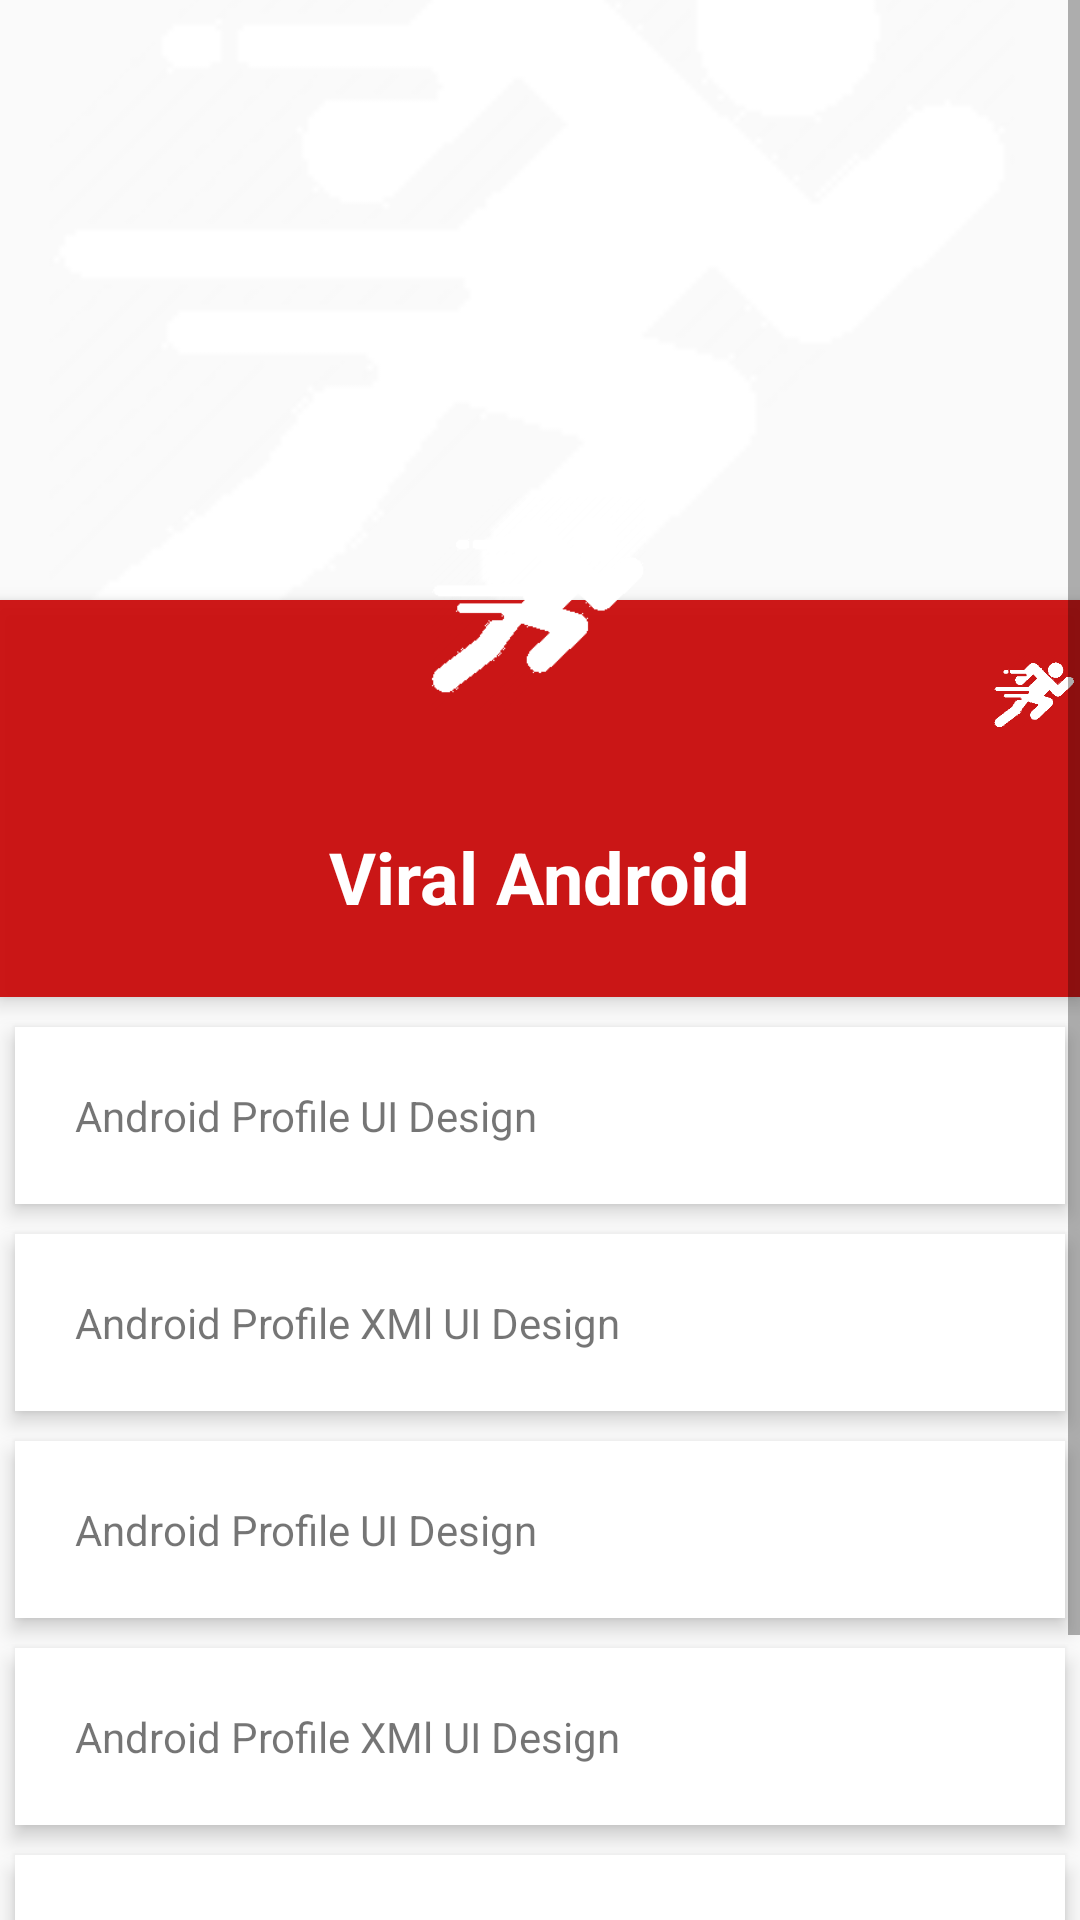

Produce the Android XML layout that renders to this screen, including the resource entries it uses.
<!-- AndroidManifest.xml: application theme MyTheme -->
<!-- res/layout/activity_profile.xml -->
<?xml version="1.0" encoding="utf-8"?>
<android.support.v4.widget.DrawerLayout xmlns:android="http://schemas.android.com/apk/res/android"
    xmlns:app="http://schemas.android.com/apk/res-auto"
    xmlns:tools="http://schemas.android.com/tools"
    android:layout_width="match_parent"
    android:layout_height="match_parent"
    tools:context="com.the_spartan.run.activities.ProfileActivity"
    android:fitsSystemWindows="true"
    android:id="@+id/drawer_layout">

    <ScrollView
        android:layout_width="match_parent"
        android:layout_height="match_parent">

        <RelativeLayout
            android:layout_width="match_parent"
            android:layout_height="match_parent">

            <ImageView
                android:id="@+id/header_cover_image"
                android:layout_width="match_parent"
                android:layout_height="200dp"
                android:scaleType="centerCrop"
                android:src="@drawable/run_icon" />

            <ImageButton
                android:id="@+id/user_profile_photo"
                android:layout_width="120dp"
                android:layout_height="120dp"
                android:layout_below="@+id/header_cover_image"
                android:layout_centerHorizontal="true"
                android:layout_marginTop="-60dp"
                android:background="@drawable/profile_circular_border_imageview"
                android:elevation="5dp"
                android:padding="20dp"
                android:scaleType="centerCrop"
                android:src="@drawable/run_icon" />

            <RelativeLayout
                android:id="@+id/profile_layout"
                android:layout_width="match_parent"
                android:layout_height="wrap_content"
                android:layout_below="@+id/header_cover_image"
                android:background="#ebca0707"
                android:elevation="4dp"
                android:paddingBottom="24dp">

                <ImageView
                    android:id="@+id/drop_down_option_menu"
                    android:layout_width="30dp"
                    android:layout_height="30dp"
                    android:layout_alignParentRight="true"
                    android:layout_marginLeft="16dp"
                    android:layout_marginTop="16dp"
                    android:src="@drawable/run_icon" />

                <TextView
                    android:id="@+id/user_profile_name"
                    android:layout_width="wrap_content"
                    android:layout_height="wrap_content"
                    android:layout_centerHorizontal="true"
                    android:layout_marginTop="76dp"
                    android:text="Viral Android"
                    android:textColor="#fff"
                    android:textSize="24sp"
                    android:textStyle="bold" />

                
                    
                    
                    
                    
                    
                    
                    
                    
                    
            </RelativeLayout>


            <LinearLayout
                android:layout_width="fill_parent"
                android:layout_height="wrap_content"
                android:layout_below="@+id/profile_layout"
                android:layout_marginTop="5dp"
                android:orientation="vertical">

                <TextView
                    android:id="@+id/user_email"
                    android:layout_width="fill_parent"
                    android:layout_height="wrap_content"
                    android:layout_margin="5dp"
                    android:background="#fff"
                    android:clickable="true"
                    android:elevation="4dp"
                    android:padding="20dp"
                    android:text="Android Profile UI Design" />

                <TextView
                    android:id="@+id/user_age"
                    android:layout_width="fill_parent"
                    android:layout_height="wrap_content"
                    android:layout_margin="5dp"
                    android:layout_marginBottom="3dp"
                    android:layout_marginTop="3dp"
                    android:background="#fff"
                    android:clickable="true"
                    android:elevation="4dp"
                    android:padding="20dp"
                    android:text="Android Profile XMl UI Design" />

                <TextView
                    android:id="@+id/user_height"
                    android:layout_width="fill_parent"
                    android:layout_height="wrap_content"
                    android:layout_margin="5dp"
                    android:background="#fff"
                    android:clickable="true"
                    android:elevation="4dp"
                    android:padding="20dp"
                    android:text="Android Profile UI Design" />

                <TextView
                    android:id="@+id/user_weight"
                    android:layout_width="fill_parent"
                    android:layout_height="wrap_content"
                    android:layout_margin="5dp"
                    android:layout_marginBottom="3dp"
                    android:layout_marginTop="3dp"
                    android:background="#fff"
                    android:clickable="true"
                    android:elevation="4dp"
                    android:padding="20dp"
                    android:text="Android Profile XMl UI Design" />

                <TextView
                    android:id="@+id/user_waist"
                    android:layout_width="fill_parent"
                    android:layout_height="wrap_content"
                    android:layout_margin="5dp"
                    android:background="#fff"
                    android:clickable="true"
                    android:elevation="4dp"
                    android:padding="20dp"
                    android:text="Android Profile UI Design" />

                <TextView
                    android:id="@+id/user_neck"
                    android:layout_width="fill_parent"
                    android:layout_height="wrap_content"
                    android:layout_margin="5dp"
                    android:background="#fff"
                    android:clickable="true"
                    android:elevation="4dp"
                    android:padding="20dp"
                    android:text="Android Profile UI Design" />
            </LinearLayout>
        </RelativeLayout>
    </ScrollView>

    
    <android.support.design.widget.NavigationView
        android:id="@+id/nav_view"
        android:layout_width="wrap_content"
        android:layout_height="match_parent"
        android:layout_gravity="start"
        android:fitsSystemWindows="true"
        app:headerLayout="@layout/nav_header"
        app:menu="@menu/drawer_view" />


</android.support.v4.widget.DrawerLayout>
<!-- resources referenced by this layout -->
<resources>
  <!-- drawable run_icon: png bitmap (drawable, 5829 bytes) -->
  <style name="MyTheme" parent="Theme.AppCompat.Light.DarkActionBar">
          <item name="colorPrimary">#ffa035</item>
          <item name="colorPrimaryDark">#db7e15</item>
          <item name="colorAccent">#063e70</item>
      </style>
</resources>
